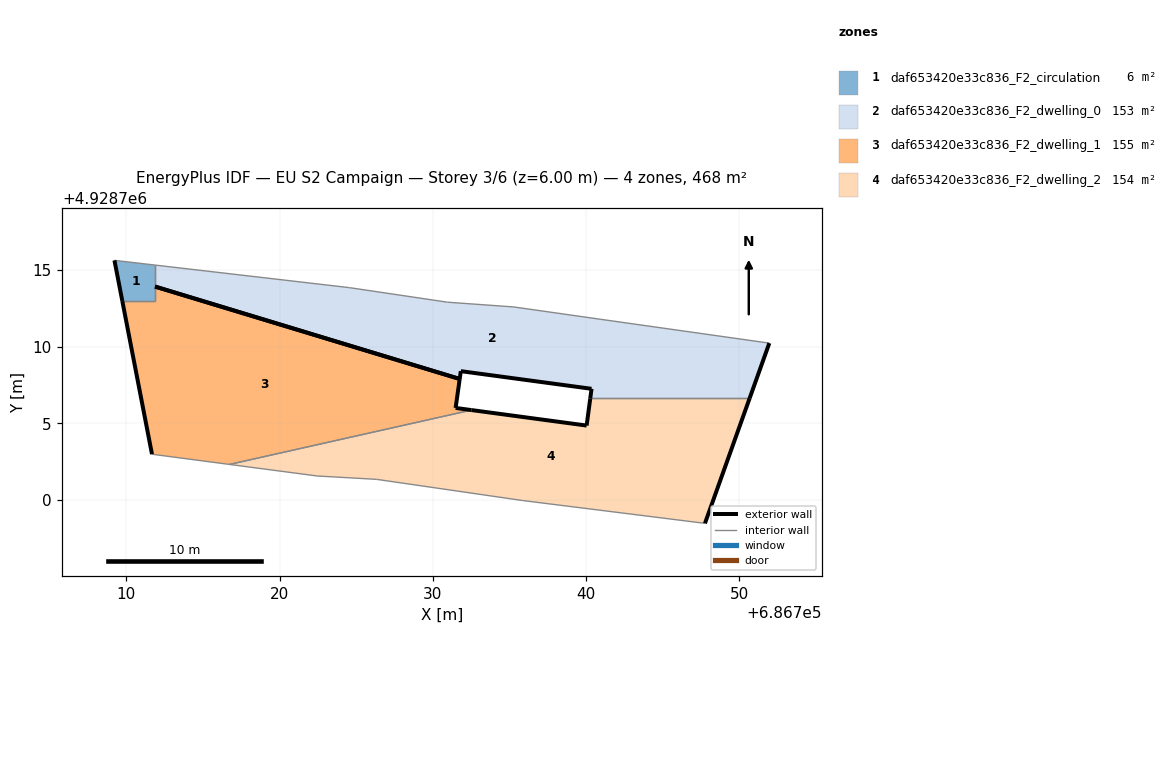
=== STOREY PLAN SPEC (per zone: floor XY polygon, exterior-wall plan segments, windows/doors) ===
zone 1: daf653420e33c836_F2_circulation  (5.9 m²)
  floor: (686711.88, 4928712.98) (686711.88, 4928715.32) (686709.23, 4928715.63) (686709.74, 4928712.98)
  exterior wall: (686709.74, 4928712.98) – (686709.23, 4928715.63)  [2.7 m]
  interior walls: 4
zone 2: daf653420e33c836_F2_dwelling_0  (152.7 m²)
  floor: (686750.67, 4928706.63) (686751.96, 4928710.23) (686740.92, 4928711.79) (686735.29, 4928712.59) (686730.96, 4928712.90) (686724.56, 4928713.85) (686711.88, 4928715.32) (686711.88, 4928713.92) (686731.76, 4928707.89) (686731.83, 4928708.40) (686740.36, 4928707.25) (686740.28, 4928706.63)
  exterior wall: (686751.96, 4928710.23) – (686750.67, 4928706.63)  [3.8 m]
  exterior wall: (686740.28, 4928706.63) – (686740.36, 4928707.25)  [0.6 m]
  exterior wall: (686740.36, 4928707.25) – (686731.83, 4928708.40)  [8.6 m]
  exterior wall: (686731.83, 4928708.40) – (686731.76, 4928707.89)  [0.5 m]
  exterior wall: (686731.76, 4928707.89) – (686711.88, 4928713.92)  [20.8 m]
  interior walls: 7
zone 3: daf653420e33c836_F2_dwelling_1  (155.4 m²)
  floor: (686732.53, 4928705.86) (686731.49, 4928706.00) (686731.76, 4928707.89) (686711.88, 4928713.92) (686711.88, 4928712.98) (686709.74, 4928712.98) (686711.68, 4928702.98) (686716.73, 4928702.32)
  exterior wall: (686731.76, 4928707.89) – (686731.49, 4928706.00)  [1.9 m]
  exterior wall: (686731.49, 4928706.00) – (686732.53, 4928705.86)  [1.0 m]
  exterior wall: (686711.68, 4928702.98) – (686709.74, 4928712.98)  [10.2 m]
  exterior wall: (686711.88, 4928713.92) – (686731.76, 4928707.89)  [20.8 m]
  interior walls: 4
zone 4: daf653420e33c836_F2_dwelling_2  (154.1 m²)
  floor: (686747.76, 4928698.47) (686750.67, 4928706.63) (686740.28, 4928706.63) (686740.04, 4928704.85) (686732.53, 4928705.86) (686716.73, 4928702.32) (686722.46, 4928701.56) (686726.34, 4928701.34) (686735.85, 4928699.96)
  exterior wall: (686732.53, 4928705.86) – (686740.04, 4928704.85)  [7.6 m]
  exterior wall: (686740.04, 4928704.85) – (686740.28, 4928706.63)  [1.8 m]
  exterior wall: (686750.67, 4928706.63) – (686747.76, 4928698.47)  [8.7 m]
  interior walls: 6

=== DERIVED (storey summary) ===
Building: EU S2 Campaign
Storey: 3 of 6  (floor level z = 6.00 m)
Storey gross floor area: 468.0 m²
Zones on this storey: 4
  - daf653420e33c836_F2_circulation: floor 5.9 m²; exterior wall 2.7 m (8.1 m²); WWR 0.0%
  - daf653420e33c836_F2_dwelling_0: floor 152.7 m²; exterior wall 34.4 m (103.1 m²); WWR 0.0%
  - daf653420e33c836_F2_dwelling_1: floor 155.4 m²; exterior wall 33.9 m (101.7 m²); WWR 0.0%
  - daf653420e33c836_F2_dwelling_2: floor 154.1 m²; exterior wall 18.0 m (54.1 m²); WWR 0.0%
Zone adjacency (shared interzone walls):
  - daf653420e33c836_F2_circulation ↔ daf653420e33c836_F2_dwelling_0
  - daf653420e33c836_F2_circulation ↔ daf653420e33c836_F2_dwelling_1
  - daf653420e33c836_F2_dwelling_0 ↔ daf653420e33c836_F2_dwelling_2
  - daf653420e33c836_F2_dwelling_1 ↔ daf653420e33c836_F2_dwelling_2